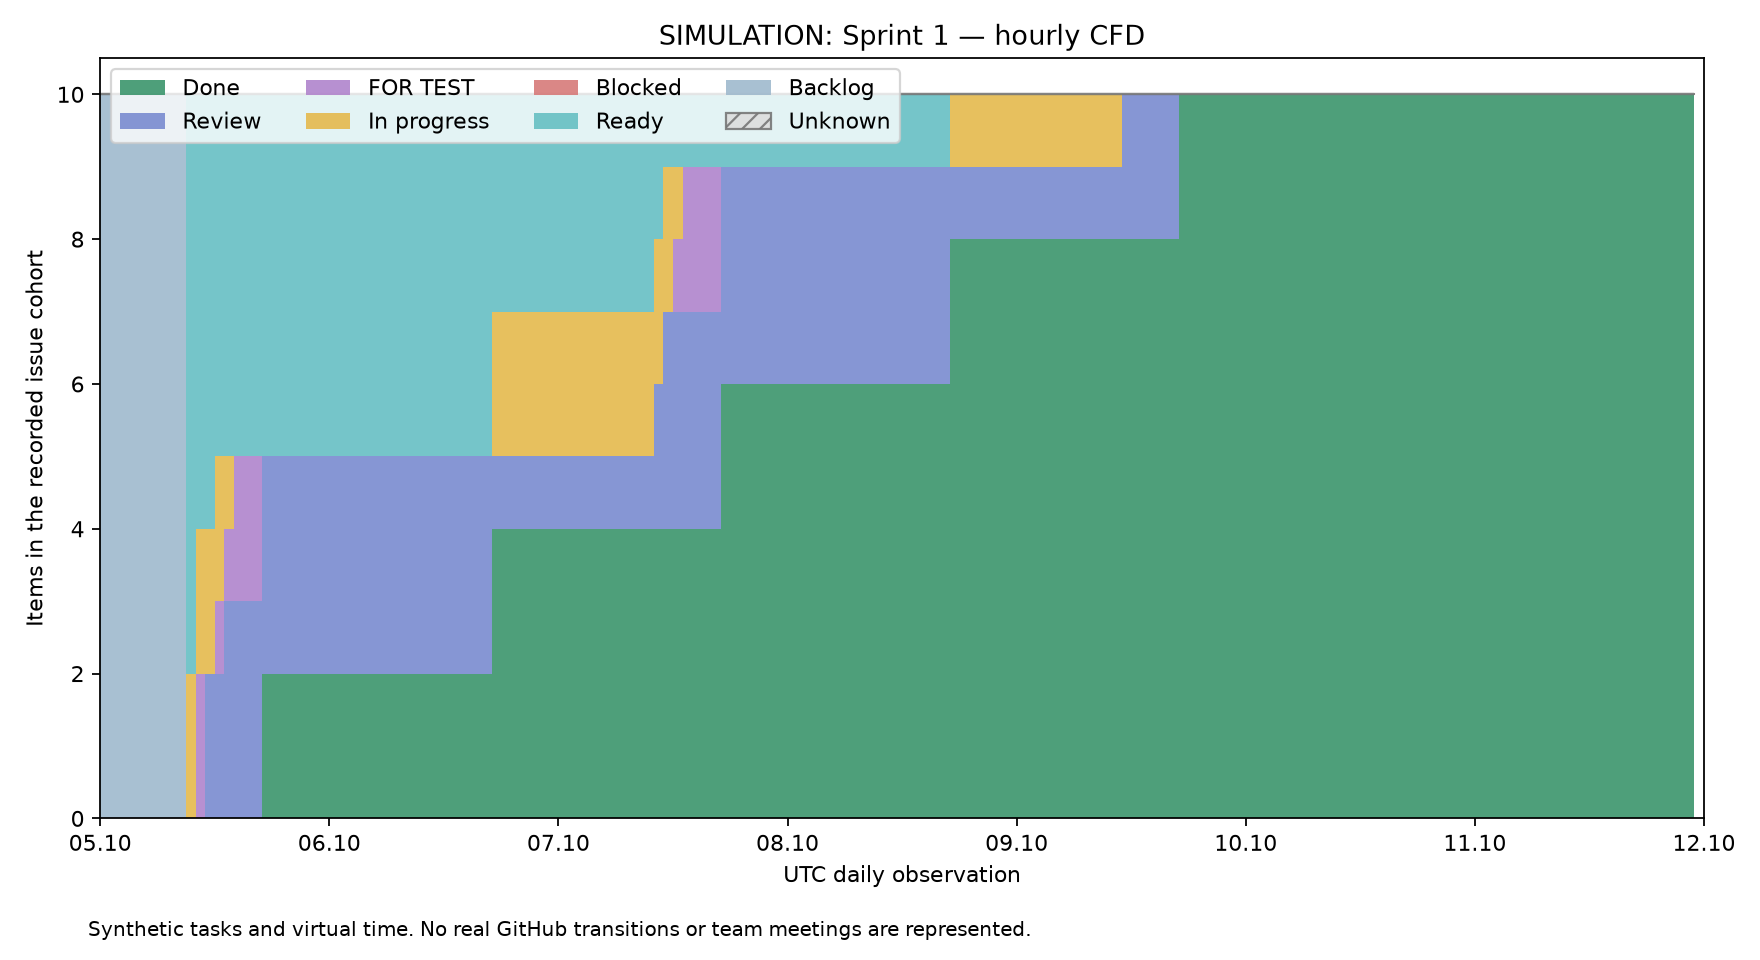

The table this chart was drawn from, first rows:
data_kind, at_utc, date, Backlog, Ready, In progress, FOR TEST, Review, Blocked, Done, Unknown, tracked_items
educational_simulation, 2026-10-05T00:00:00+00:00, 2026-10-05, 10, 0, 0, 0, 0, 0, 0, 0, 10
educational_simulation, 2026-10-05T01:00:00+00:00, 2026-10-05, 10, 0, 0, 0, 0, 0, 0, 0, 10
educational_simulation, 2026-10-05T02:00:00+00:00, 2026-10-05, 10, 0, 0, 0, 0, 0, 0, 0, 10
educational_simulation, 2026-10-05T03:00:00+00:00, 2026-10-05, 10, 0, 0, 0, 0, 0, 0, 0, 10
educational_simulation, 2026-10-05T04:00:00+00:00, 2026-10-05, 10, 0, 0, 0, 0, 0, 0, 0, 10
educational_simulation, 2026-10-05T05:00:00+00:00, 2026-10-05, 10, 0, 0, 0, 0, 0, 0, 0, 10
educational_simulation, 2026-10-05T06:00:00+00:00, 2026-10-05, 10, 0, 0, 0, 0, 0, 0, 0, 10
educational_simulation, 2026-10-05T07:00:00+00:00, 2026-10-05, 10, 0, 0, 0, 0, 0, 0, 0, 10
educational_simulation, 2026-10-05T08:00:00+00:00, 2026-10-05, 10, 0, 0, 0, 0, 0, 0, 0, 10
educational_simulation, 2026-10-05T09:00:00+00:00, 2026-10-05, 0, 8, 2, 0, 0, 0, 0, 0, 10
educational_simulation, 2026-10-05T10:00:00+00:00, 2026-10-05, 0, 6, 2, 2, 0, 0, 0, 0, 10
educational_simulation, 2026-10-05T11:00:00+00:00, 2026-10-05, 0, 6, 2, 0, 2, 0, 0, 0, 10
educational_simulation, 2026-10-05T12:00:00+00:00, 2026-10-05, 0, 5, 2, 1, 2, 0, 0, 0, 10
educational_simulation, 2026-10-05T13:00:00+00:00, 2026-10-05, 0, 5, 1, 1, 3, 0, 0, 0, 10
educational_simulation, 2026-10-05T14:00:00+00:00, 2026-10-05, 0, 5, 0, 2, 3, 0, 0, 0, 10
educational_simulation, 2026-10-05T15:00:00+00:00, 2026-10-05, 0, 5, 0, 2, 3, 0, 0, 0, 10
educational_simulation, 2026-10-05T16:00:00+00:00, 2026-10-05, 0, 5, 0, 2, 3, 0, 0, 0, 10
educational_simulation, 2026-10-05T17:00:00+00:00, 2026-10-05, 0, 5, 0, 0, 3, 0, 2, 0, 10
educational_simulation, 2026-10-05T18:00:00+00:00, 2026-10-05, 0, 5, 0, 0, 3, 0, 2, 0, 10
educational_simulation, 2026-10-05T19:00:00+00:00, 2026-10-05, 0, 5, 0, 0, 3, 0, 2, 0, 10
educational_simulation, 2026-10-05T20:00:00+00:00, 2026-10-05, 0, 5, 0, 0, 3, 0, 2, 0, 10
educational_simulation, 2026-10-05T21:00:00+00:00, 2026-10-05, 0, 5, 0, 0, 3, 0, 2, 0, 10
educational_simulation, 2026-10-05T22:00:00+00:00, 2026-10-05, 0, 5, 0, 0, 3, 0, 2, 0, 10
educational_simulation, 2026-10-05T23:00:00+00:00, 2026-10-05, 0, 5, 0, 0, 3, 0, 2, 0, 10
educational_simulation, 2026-10-06T00:00:00+00:00, 2026-10-06, 0, 5, 0, 0, 3, 0, 2, 0, 10
educational_simulation, 2026-10-06T01:00:00+00:00, 2026-10-06, 0, 5, 0, 0, 3, 0, 2, 0, 10
educational_simulation, 2026-10-06T02:00:00+00:00, 2026-10-06, 0, 5, 0, 0, 3, 0, 2, 0, 10
educational_simulation, 2026-10-06T03:00:00+00:00, 2026-10-06, 0, 5, 0, 0, 3, 0, 2, 0, 10
educational_simulation, 2026-10-06T04:00:00+00:00, 2026-10-06, 0, 5, 0, 0, 3, 0, 2, 0, 10
educational_simulation, 2026-10-06T05:00:00+00:00, 2026-10-06, 0, 5, 0, 0, 3, 0, 2, 0, 10
educational_simulation, 2026-10-06T06:00:00+00:00, 2026-10-06, 0, 5, 0, 0, 3, 0, 2, 0, 10
educational_simulation, 2026-10-06T07:00:00+00:00, 2026-10-06, 0, 5, 0, 0, 3, 0, 2, 0, 10
educational_simulation, 2026-10-06T08:00:00+00:00, 2026-10-06, 0, 5, 0, 0, 3, 0, 2, 0, 10
educational_simulation, 2026-10-06T09:00:00+00:00, 2026-10-06, 0, 5, 0, 0, 3, 0, 2, 0, 10
educational_simulation, 2026-10-06T10:00:00+00:00, 2026-10-06, 0, 5, 0, 0, 3, 0, 2, 0, 10
educational_simulation, 2026-10-06T11:00:00+00:00, 2026-10-06, 0, 5, 0, 0, 3, 0, 2, 0, 10
educational_simulation, 2026-10-06T12:00:00+00:00, 2026-10-06, 0, 5, 0, 0, 3, 0, 2, 0, 10
educational_simulation, 2026-10-06T13:00:00+00:00, 2026-10-06, 0, 5, 0, 0, 3, 0, 2, 0, 10
educational_simulation, 2026-10-06T14:00:00+00:00, 2026-10-06, 0, 5, 0, 0, 3, 0, 2, 0, 10
educational_simulation, 2026-10-06T15:00:00+00:00, 2026-10-06, 0, 5, 0, 0, 3, 0, 2, 0, 10
educational_simulation, 2026-10-06T16:00:00+00:00, 2026-10-06, 0, 5, 0, 0, 3, 0, 2, 0, 10
educational_simulation, 2026-10-06T17:00:00+00:00, 2026-10-06, 0, 3, 2, 0, 1, 0, 4, 0, 10
educational_simulation, 2026-10-06T18:00:00+00:00, 2026-10-06, 0, 3, 2, 0, 1, 0, 4, 0, 10
educational_simulation, 2026-10-06T19:00:00+00:00, 2026-10-06, 0, 3, 2, 0, 1, 0, 4, 0, 10
educational_simulation, 2026-10-06T20:00:00+00:00, 2026-10-06, 0, 3, 2, 0, 1, 0, 4, 0, 10
educational_simulation, 2026-10-06T21:00:00+00:00, 2026-10-06, 0, 3, 2, 0, 1, 0, 4, 0, 10
educational_simulation, 2026-10-06T22:00:00+00:00, 2026-10-06, 0, 3, 2, 0, 1, 0, 4, 0, 10
educational_simulation, 2026-10-06T23:00:00+00:00, 2026-10-06, 0, 3, 2, 0, 1, 0, 4, 0, 10
educational_simulation, 2026-10-07T00:00:00+00:00, 2026-10-07, 0, 3, 2, 0, 1, 0, 4, 0, 10
educational_simulation, 2026-10-07T01:00:00+00:00, 2026-10-07, 0, 3, 2, 0, 1, 0, 4, 0, 10
educational_simulation, 2026-10-07T02:00:00+00:00, 2026-10-07, 0, 3, 2, 0, 1, 0, 4, 0, 10
educational_simulation, 2026-10-07T03:00:00+00:00, 2026-10-07, 0, 3, 2, 0, 1, 0, 4, 0, 10
educational_simulation, 2026-10-07T04:00:00+00:00, 2026-10-07, 0, 3, 2, 0, 1, 0, 4, 0, 10
educational_simulation, 2026-10-07T05:00:00+00:00, 2026-10-07, 0, 3, 2, 0, 1, 0, 4, 0, 10
educational_simulation, 2026-10-07T06:00:00+00:00, 2026-10-07, 0, 3, 2, 0, 1, 0, 4, 0, 10
educational_simulation, 2026-10-07T07:00:00+00:00, 2026-10-07, 0, 3, 2, 0, 1, 0, 4, 0, 10
educational_simulation, 2026-10-07T08:00:00+00:00, 2026-10-07, 0, 3, 2, 0, 1, 0, 4, 0, 10
educational_simulation, 2026-10-07T09:00:00+00:00, 2026-10-07, 0, 3, 2, 0, 1, 0, 4, 0, 10
educational_simulation, 2026-10-07T10:00:00+00:00, 2026-10-07, 0, 2, 2, 0, 2, 0, 4, 0, 10
educational_simulation, 2026-10-07T11:00:00+00:00, 2026-10-07, 0, 1, 2, 0, 3, 0, 4, 0, 10
... 108 more rows
